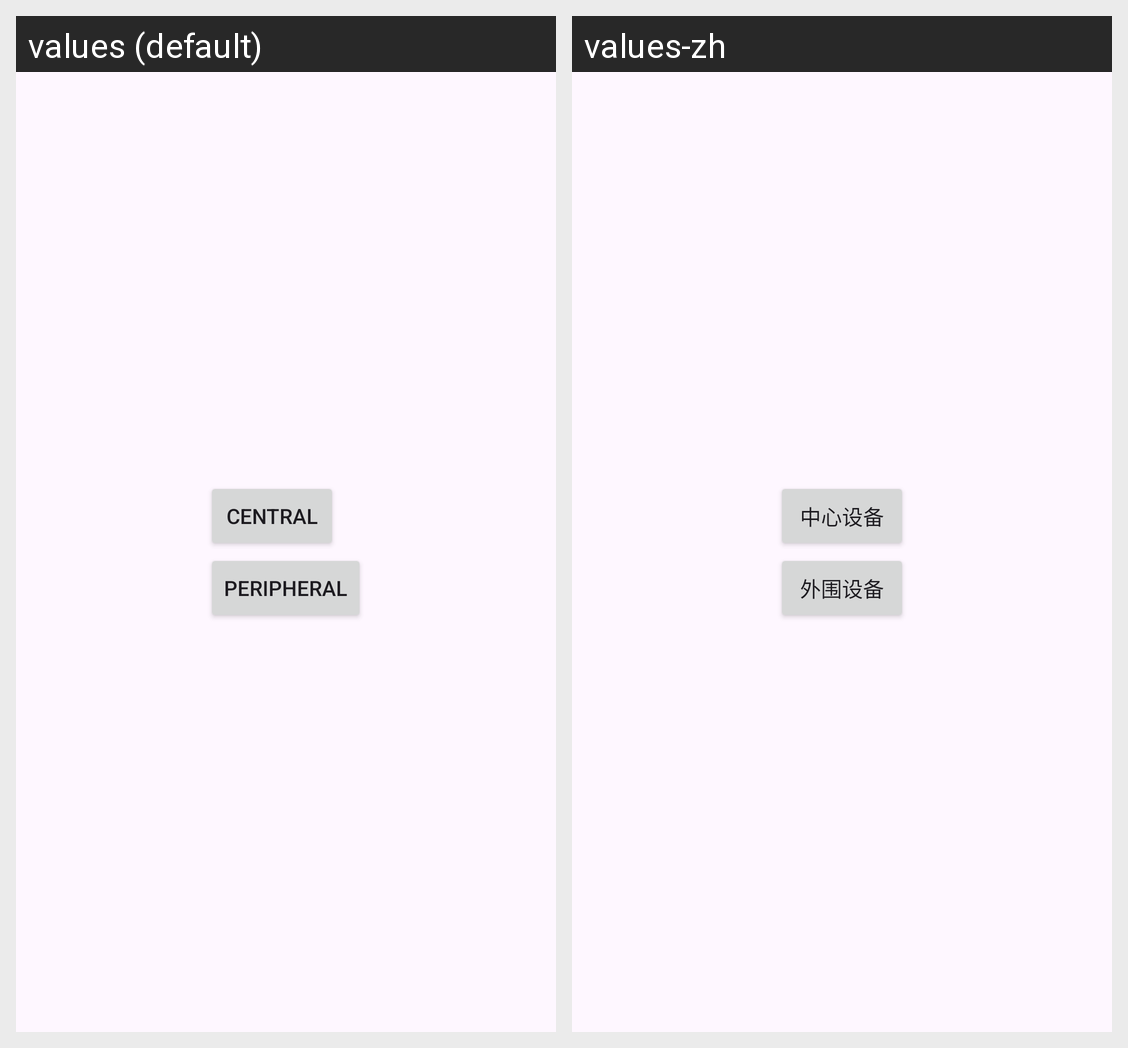

The Android screen above is rendered under two locales of the same app. Produce the string resources it draws, with the default and per-locale values.
Android screen res/layout/fragment_nav.xml rendered under 2 locales, left to right: values (default), values-zh. Device: Nexus 5 (rendered at 1080×1920; each locale shown at half size, 540×960, under a caption strip naming it); theme Theme.AndroidBleKit.
Strings drawn on this screen, with the default value and each locale's value (text and hints the layout hard-codes, and strings that could not be matched under every locale, appear in the picture but are not listed):

title_central
  values: Central
  values-zh: 中心设备

title_peripheral
  values: Peripheral
  values-zh: 外围设备
